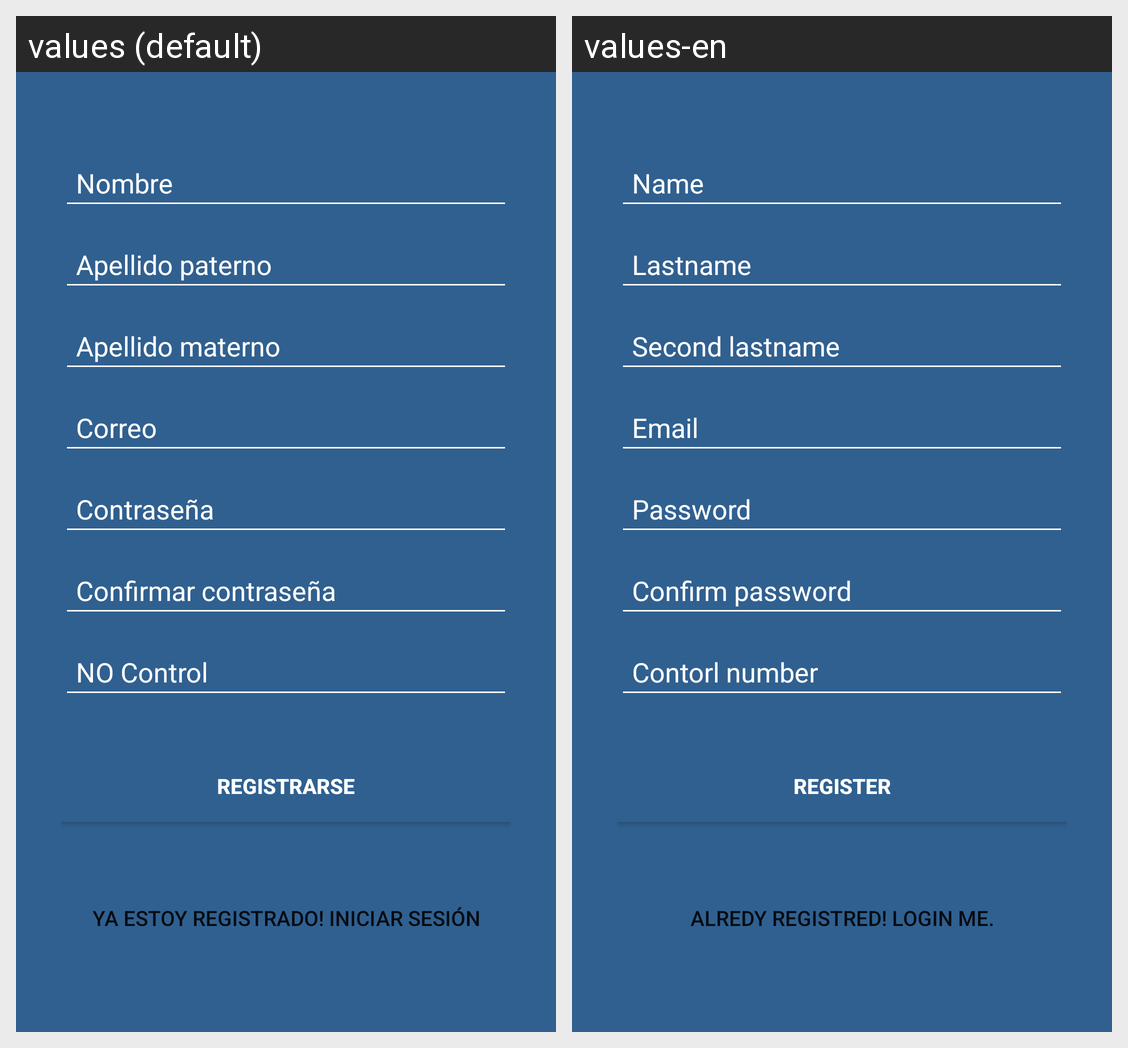

Strings drawn on this Android screen and how each of the app's shown locales translates them:
Android screen res/layout/activity_register.xml rendered under 2 locales, left to right: values (default), values-en. Device: Nexus 5 (rendered at 1080×1920; each locale shown at half size, 540×960, under a caption strip naming it); theme AppTheme.
Strings drawn on this screen, with the default value and each locale's value (text and hints the layout hard-codes, and strings that could not be matched under every locale, appear in the picture but are not listed):

hint_name
  values: Nombre
  values-en: Name

hint_lastname
  values: Apellido paterno
  values-en: Lastname

hint_lastname2
  values: Apellido materno
  values-en: Second lastname

hint_email
  values: Correo
  values-en: Email

hint_password
  values: Contraseña
  values-en: Password

hint_confirm_password
  values: Confirmar contraseña
  values-en: Confirm password

hint_control_number
  values: NO Control
  values-en: Contorl number

btn_register
  values: Registrarse
  values-en: Register

btn_link_to_login
  values: Ya estoy registrado! Iniciar sesión
  values-en: Alredy registred! Login Me.
